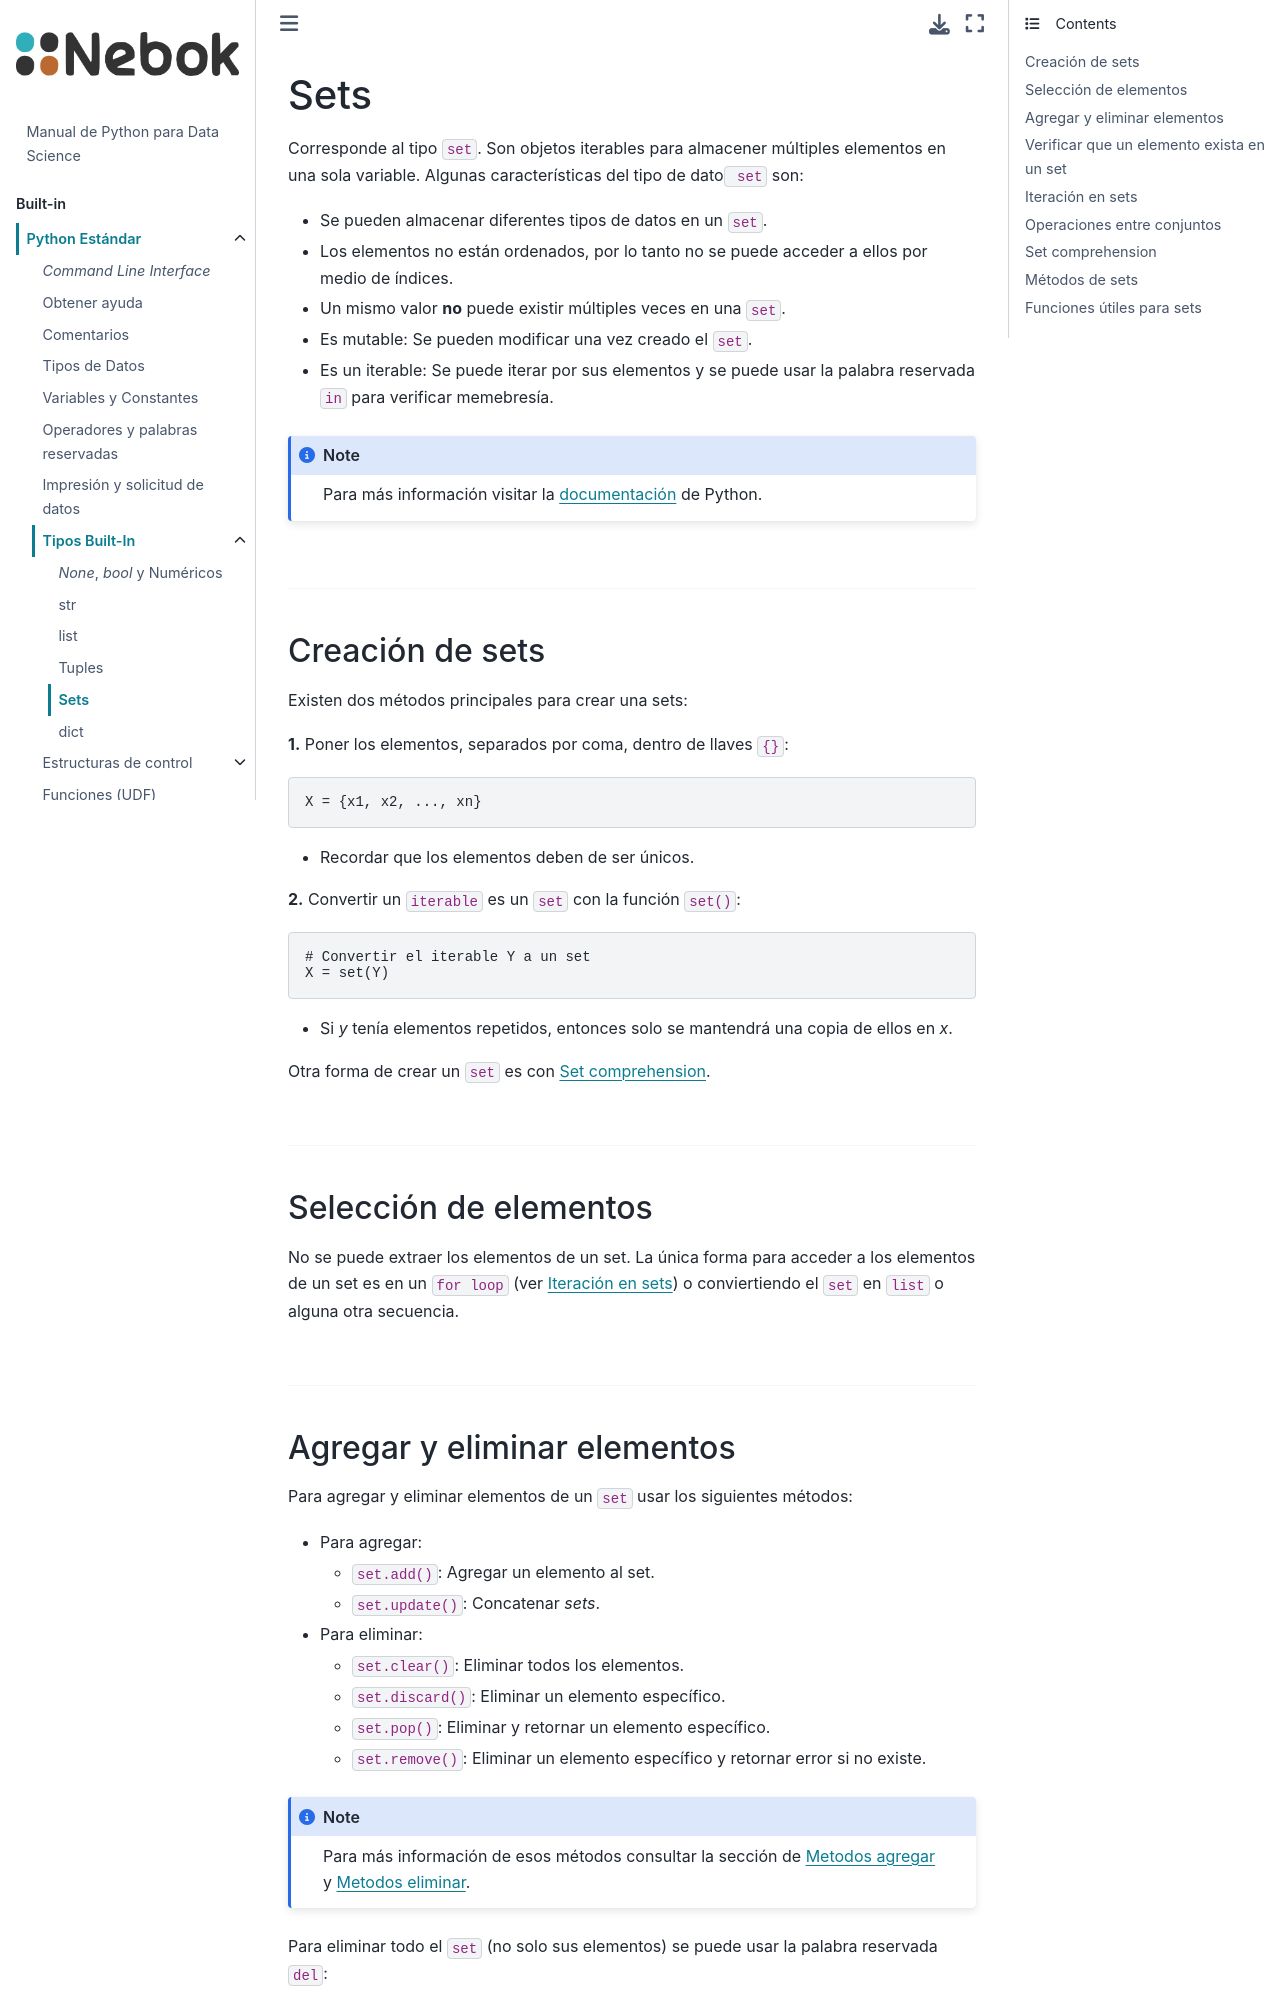

repository: angelizaldi/nebok-py · page: parts/01-built-in/sets.html · generator: jekyll

---
jupytext:
  formats: md:myst
  text_representation:
    extension: .md
    format_name: myst
kernelspec:
  display_name: Python 3
  language: python
  name: python3
---

# Sets

Corresponde al tipo `set`. Son objetos iterables para almacener múltiples elementos en una sola variable. Algunas características del tipo de dato` set` son:
- Se pueden almacenar diferentes tipos de datos en un `set`.
- Los elementos no están ordenados, por lo tanto no se puede acceder a ellos por medio de índices.
- Un mismo valor **no** puede existir múltiples veces en un `set`.
- Es mutable: Se pueden modificar una vez creado el `set`. 
- Es un iterable: Se puede iterar por sus elementos y se puede usar la palabra reservada `in` para verificar memebresía.

Para más información visitar la [documentación](https://docs.python.org/3/library/stdtypes.html#set-types-set-frozenset) de Python.

---
## Creación de sets

Existen dos métodos principales para crear una sets:

**1.** Poner los elementos, separados por coma, dentro de llaves `{}`:
```python
X = {x1, x2, ..., xn}
```
- Recordar que los elementos deben de ser únicos.


**2.** Convertir un `iterable` es un `set` con la función `set()`:
```python
# Convertir el iterable Y a un set
X = set(Y)
```
- Si `Y` tenía elementos repetidos, `X` tendrá solo los elementos únicos.

Otra forma de crear un `set` es con {ref}`set-comp`.

---
## Selección de elementos

No se puede extraer los elementos de un set. La única forma para acceder a los elementos de un set es en un `for loop` (ver {ref}`iteracion-sets`) o conviertiendo el `set` en `list` o alguna otra secuencia.

---
##  Agregar y eliminar elementos

Para agregar y eliminar elementos de un `set` usar los siguientes métodos:
- Para agregar:
  - Agregar un elemento al set usar el método `set.add`.
  - Concatenar sets usar el método `set.update`.

- Para eliminar:
  - Eliminar todos los elementos usar el método `set.clear`.
  - Eliminar un elemento específico usar el método `set.discard`. 
  - Eliminar y retornar un elemento específico usar el método `set.pop`.
  - Eliminar un elemento específico y retornar error si no existe usar el método `set.remove`.
 
```{note}
Para más información de esos métodos consultar la sección de {ref}`Metodos-Agregar <set-metodos-agregar>` y {ref}`Metodos-Eliminar <set-metodos-eliminar>`.
```

Para eliminar todo el `set` (no solo sus elementos) se puede usar la palabra reservada `del`:
```python
# Si X es un set
del X
```

---
